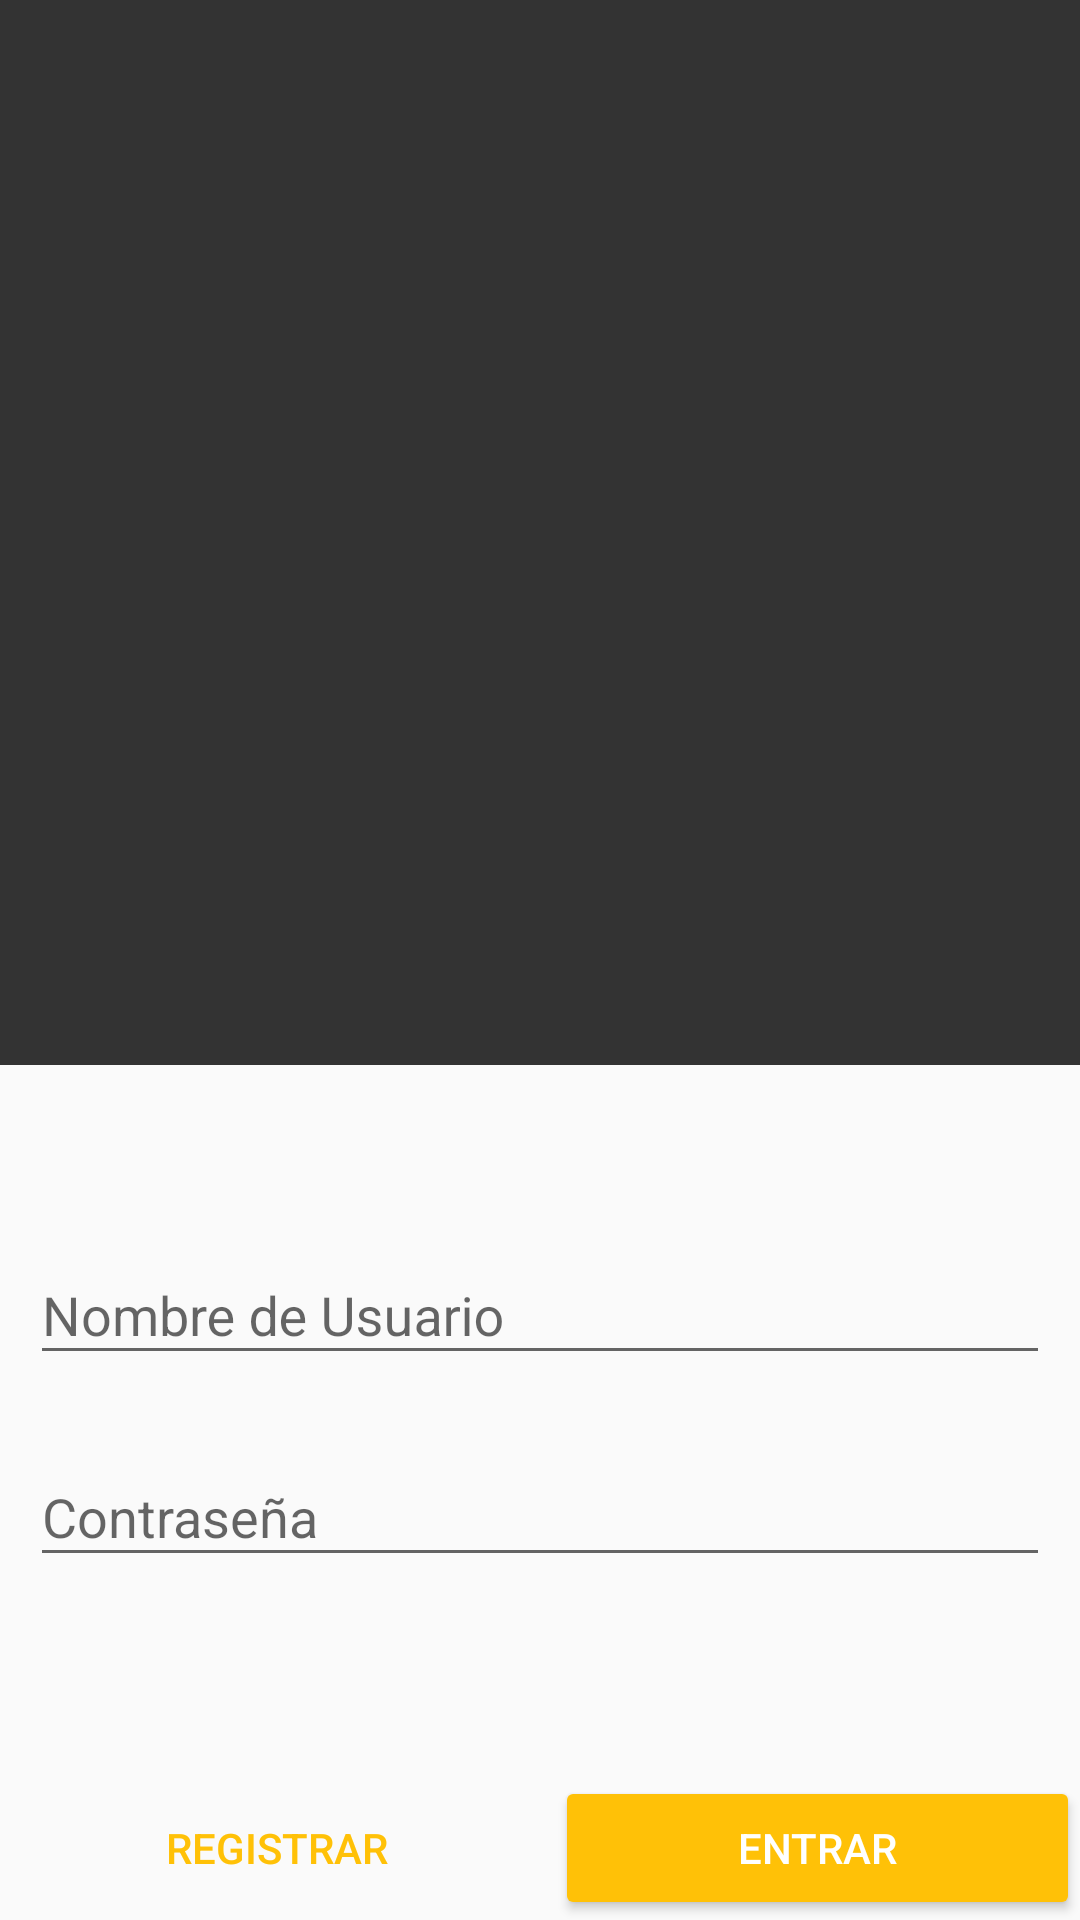

Write the Android layout XML for this screen, with the resource values it uses.
<!-- AndroidManifest.xml: activity theme NoActionBar -->
<!-- res/layout/activity_login.xml -->
<?xml version="1.0" encoding="utf-8"?>
<TableLayout xmlns:android="http://schemas.android.com/apk/res/android"
    xmlns:tools="http://schemas.android.com/tools"
    xmlns:app="http://schemas.android.com/apk/res-auto"
    android:layout_width="match_parent"
    android:layout_height="match_parent"
    tools:context="movil.musica.LoginActivity"
    android:stretchColumns="*"
    >

    <android.support.design.widget.AppBarLayout
        android:layout_height="0dp"
        android:layout_weight="3"
        >
        <ImageView
            android:layout_height="match_parent"
            android:layout_width="match_parent"
            android:scaleType="centerCrop"
            android:background="#333333"
            android:src="@drawable/login"
            />
    </android.support.design.widget.AppBarLayout>

    <LinearLayout
        android:orientation="vertical"
        android:padding="@dimen/small"
        android:layout_height="0dp"
        android:layout_weight="2"
        android:gravity="center"
        >


        <android.support.design.widget.TextInputLayout
            android:layout_width="match_parent"
            android:layout_height="wrap_content"
            android:layout_marginBottom="@dimen/medium"
            >
            <EditText
                android:layout_width="match_parent"
                android:layout_height="wrap_content"
                android:hint="@string/username"
                android:inputType="text"
                />

        </android.support.design.widget.TextInputLayout>

        <android.support.design.widget.TextInputLayout
            android:layout_width="match_parent"
            android:layout_height="wrap_content"
            android:layout_marginBottom="@dimen/medium"
            >
            <EditText
                android:layout_width="match_parent"
                android:layout_height="wrap_content"
                android:hint="@string/password"
                android:inputType="textPassword"
                />

        </android.support.design.widget.TextInputLayout>

    </LinearLayout>
    <TableRow>
        <Button
            style="@style/Widget.AppCompat.Button.Borderless.Colored"
            android:text="@string/signin"
            />
        <Button
            android:id="@+id/btnEntrar"
            style="@style/Base.Widget.AppCompat.Button.Colored"
            android:text="@string/in"
            />
    </TableRow>

</TableLayout>
<!-- resources referenced by this layout -->
<resources>
  <dimen name="medium">15dp</dimen>
  <dimen name="small">10dp</dimen>
  <string name="in">Entrar</string>
  <string name="password">Contraseña</string>
  <string name="signin">registrar</string>
  <string name="username">Nombre de Usuario</string>
  <style name="NoActionBar" parent="Theme.AppCompat.Light.NoActionBar">
          <item name="colorPrimary">@color/colorPrimary</item>
          <item name="colorPrimaryDark">@color/colorPrimaryDark</item>
          <item name="colorAccent">@color/colorAccent</item>
  
      </style>
  <color name="colorPrimary">#9C27B0</color>
  <color name="colorPrimaryDark">#7B1FA2</color>
  <color name="colorAccent">#FFC107</color>
</resources>
